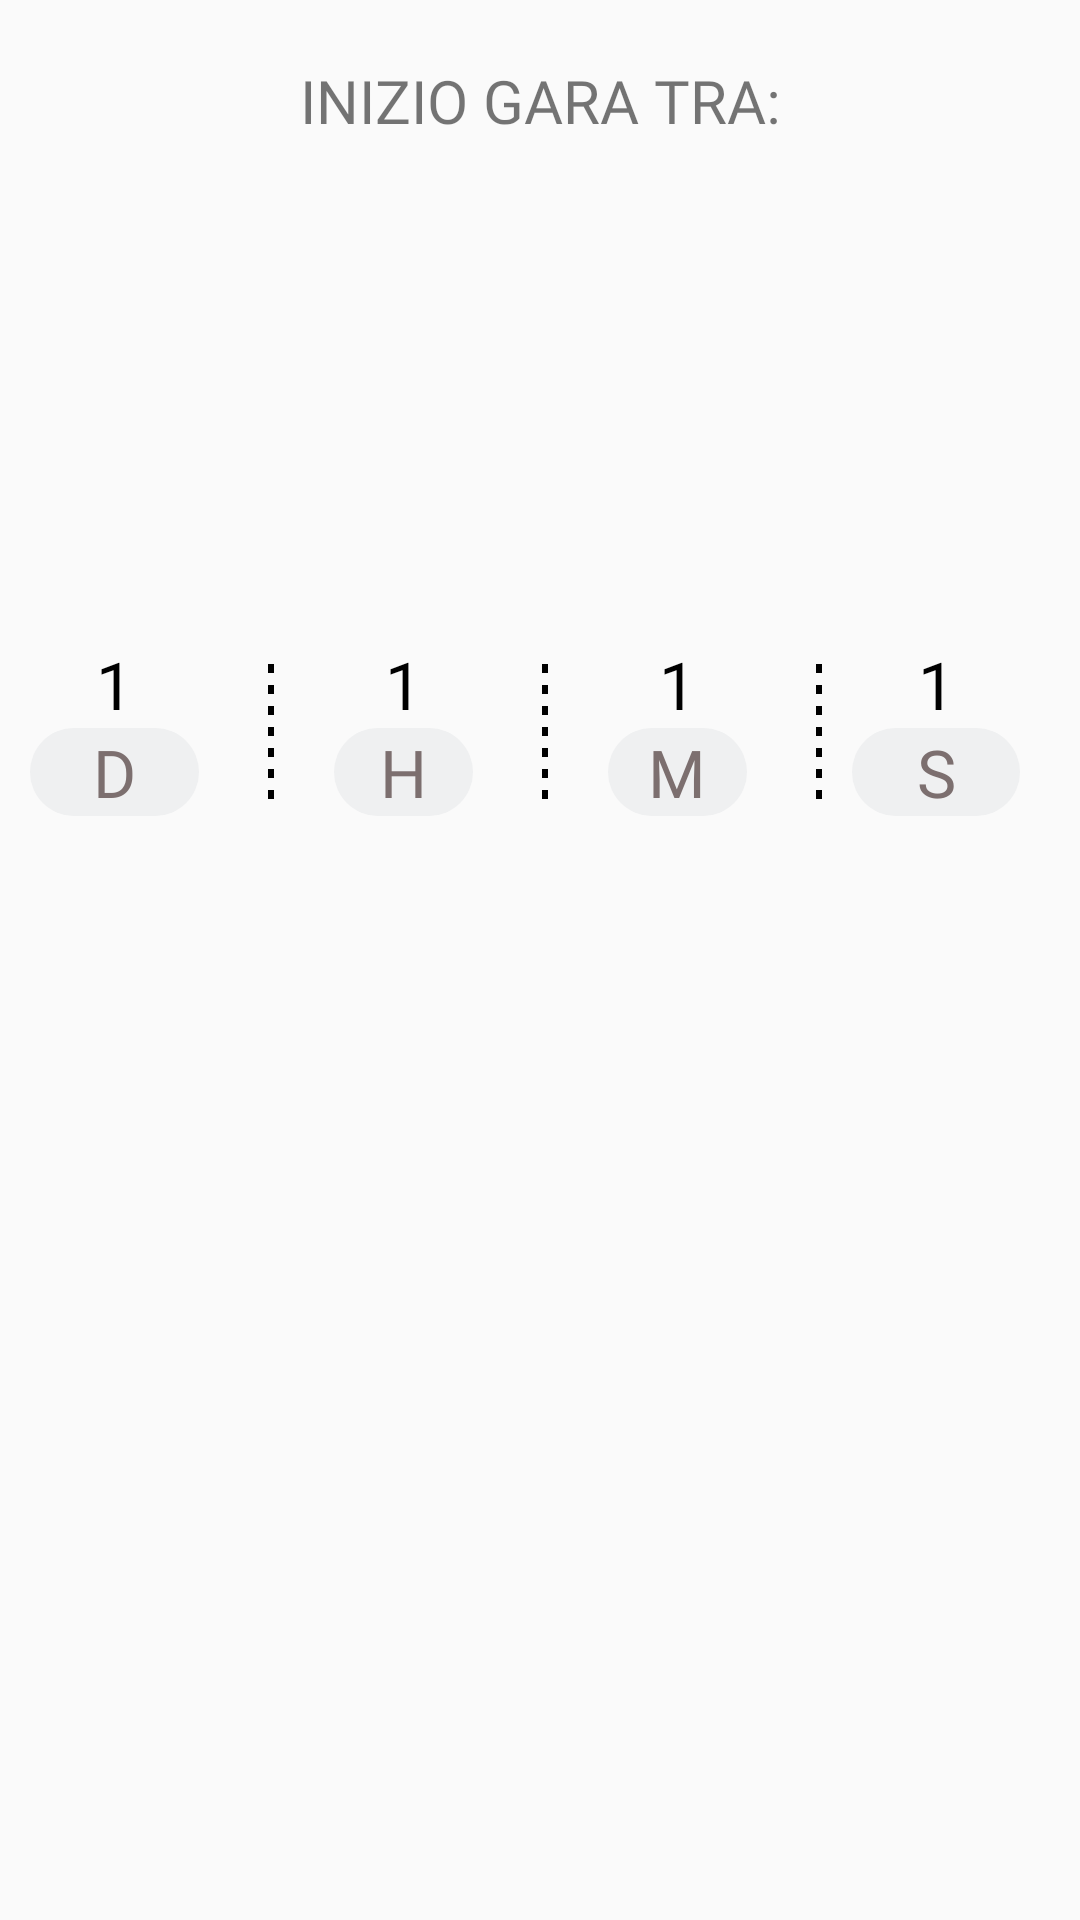

Reconstruct the res/layout file that produces this screen, plus the resources it refers to.
<!-- AndroidManifest.xml: application theme AppTheme -->
<!-- res/layout/timer_layout.xml -->
<?xml version="1.0" encoding="utf-8"?>
<LinearLayout xmlns:android="http://schemas.android.com/apk/res/android"
    android:layout_width="match_parent"
    android:layout_height="wrap_content"
    android:orientation="vertical">

    <TextView
        android:id="@+id/textView2"
        android:layout_width="match_parent"
        android:layout_height="match_parent"
        android:layout_marginTop="20sp"
        android:layout_marginBottom="10sp"
        android:layout_weight="2"
        android:fontFamily="@font/formula1_regular_web_0"
        android:text="INIZIO GARA TRA:"
        android:textAlignment="center"
        android:textColor="@color/fui_bgEmail"
        android:textSize="20sp" />

    <LinearLayout
        android:layout_width="match_parent"
        android:layout_height="match_parent"
        android:layout_marginBottom="20sp"
        android:layout_weight="1"
        android:orientation="horizontal">

        <LinearLayout
            android:layout_width="match_parent"
            android:layout_height="wrap_content"
            android:layout_weight="1"
            android:orientation="vertical"
            android:paddingLeft="10sp"
            android:paddingRight="20sp">

            <TextView
                android:id="@+id/daysLable"
                android:layout_width="match_parent"
                android:layout_height="wrap_content"
                android:fontFamily="@font/formula1_regular_web_0"
                android:maxLines="1"
                android:singleLine="true"
                android:text="1"
                android:textAlignment="center"
                android:textColor="@android:color/background_dark"
                android:textSize="22sp" />

            <TextView
                android:layout_width="match_parent"
                android:layout_height="wrap_content"
                android:background="@drawable/text_background"
                android:backgroundTint="@color/grey_light"
                android:fontFamily="@font/titillium_web_light"
                android:maxLines="1"
                android:singleLine="true"
                android:text="D"
                android:textAlignment="center"
                android:textAllCaps="true"
                android:textColor="#7C6F6F"
                android:textSize="22sp" />
        </LinearLayout>

        <View
            android:layout_width="5sp"
            android:layout_height="50sp"
            android:layout_marginTop="5sp"
            android:layout_weight="0"
            android:background="@drawable/dashed_vertical_line"
            android:orientation="vertical" />

        <LinearLayout
            android:layout_width="match_parent"
            android:layout_height="wrap_content"
            android:layout_weight="1"
            android:orientation="vertical"
            android:paddingLeft="20sp"
            android:paddingRight="20sp">

            <TextView
                android:id="@+id/hoursLable"
                android:layout_width="match_parent"
                android:layout_height="wrap_content"
                android:fontFamily="@font/formula1_regular_web_0"
                android:maxLines="1"
                android:singleLine="true"
                android:text="1"
                android:textAlignment="center"
                android:textColor="@android:color/background_dark"
                android:textSize="22sp" />

            <TextView
                android:layout_width="match_parent"
                android:layout_height="wrap_content"
                android:background="@drawable/text_background"
                android:backgroundTint="@color/grey_light"
                android:fontFamily="@font/titillium_web_light"
                android:maxLines="1"
                android:singleLine="true"
                android:text="H"
                android:textAlignment="center"
                android:textAllCaps="true"
                android:textColor="#7C6F6F"
                android:textSize="22sp" />
        </LinearLayout>

        <View
            android:layout_width="5sp"
            android:layout_height="50sp"
            android:layout_marginTop="5sp"
            android:layout_weight="0"
            android:background="@drawable/dashed_vertical_line"
            android:orientation="vertical" />

        <LinearLayout
            android:layout_width="match_parent"
            android:layout_height="wrap_content"
            android:layout_weight="1"
            android:orientation="vertical"
            android:paddingLeft="20sp"
            android:paddingRight="20sp">

            <TextView
                android:id="@+id/minutesLable"
                android:layout_width="match_parent"
                android:layout_height="wrap_content"
                android:fontFamily="@font/formula1_regular_web_0"
                android:maxLines="1"
                android:singleLine="true"
                android:text="1"
                android:textAlignment="center"
                android:textColor="@android:color/background_dark"
                android:textSize="22sp" />

            <TextView
                android:layout_width="match_parent"
                android:layout_height="wrap_content"
                android:background="@drawable/text_background"
                android:backgroundTint="@color/grey_light"
                android:fontFamily="@font/titillium_web_light"
                android:maxLines="1"
                android:singleLine="true"
                android:text="M"
                android:textAlignment="center"
                android:textAllCaps="true"
                android:textColor="#7C6F6F"
                android:textSize="22sp" />
        </LinearLayout>

        <View
            android:layout_width="5sp"
            android:layout_height="50sp"
            android:layout_marginTop="5sp"
            android:layout_weight="0"
            android:background="@drawable/dashed_vertical_line"
            android:orientation="vertical" />

        <LinearLayout
            android:layout_width="match_parent"
            android:layout_height="wrap_content"
            android:layout_weight="1"
            android:orientation="vertical"
            android:paddingLeft="10sp"
            android:paddingRight="20sp">

            <TextView
                android:id="@+id/secondsLable"
                android:layout_width="match_parent"
                android:layout_height="wrap_content"
                android:fontFamily="@font/formula1_regular_web_0"
                android:maxLines="1"
                android:singleLine="true"
                android:text="1"
                android:textAlignment="center"
                android:textColor="@android:color/background_dark"
                android:textSize="22sp" />

            <TextView
                android:layout_width="match_parent"
                android:layout_height="wrap_content"
                android:background="@drawable/text_background"
                android:backgroundTint="@color/grey_light"
                android:fontFamily="@font/titillium_web_light"
                android:maxLines="1"
                android:singleLine="true"
                android:text="S"
                android:textAlignment="center"
                android:textAllCaps="true"
                android:textColor="#7C6F6F"
                android:textSize="22sp" />
        </LinearLayout>
    </LinearLayout>

</LinearLayout>
<!-- resources referenced by this layout -->
<resources>
  <color name="grey_light">#EFF0F1</color>
  <!-- drawable dashed_vertical_line (drawable) -->
  <?xml version="1.0" encoding="utf-8"?>
  <layer-list xmlns:android="http://schemas.android.com/apk/res/android">
      <item
          android:top="-8dp"
          android:bottom="-8dp"
          android:left="-8dp">
          <shape>
              <solid android:color="@android:color/transparent"/>
              <stroke
                  android:width="2sp"
                  android:color="#000000"
                  android:dashGap="4dp"
                  android:dashWidth="3dp"/>
          </shape>
      </item>
  </layer-list>
  <!-- drawable text_background (drawable) -->
  <?xml version="1.0" encoding="UTF-8"?>
  <shape xmlns:android="http://schemas.android.com/apk/res/android">
      <solid android:color="#A8A8A8"/>
      
      <corners android:radius="15dp"/>
      <padding android:left="0dp" android:top="0dp" android:right="0dp" android:bottom="0dp" />
  </shape>
  <style name="AppTheme" parent="Theme.AppCompat.Light.NoActionBar">
          <item name="colorPrimary">@color/colorPrimary</item>
          <item name="colorPrimaryDark">@color/colorPrimaryDark</item>
          <item name="android:typeface">sans</item>
      </style>
  <color name="colorPrimary">#D90429</color>
  <color name="colorPrimaryDark">#D90429</color>
</resources>
